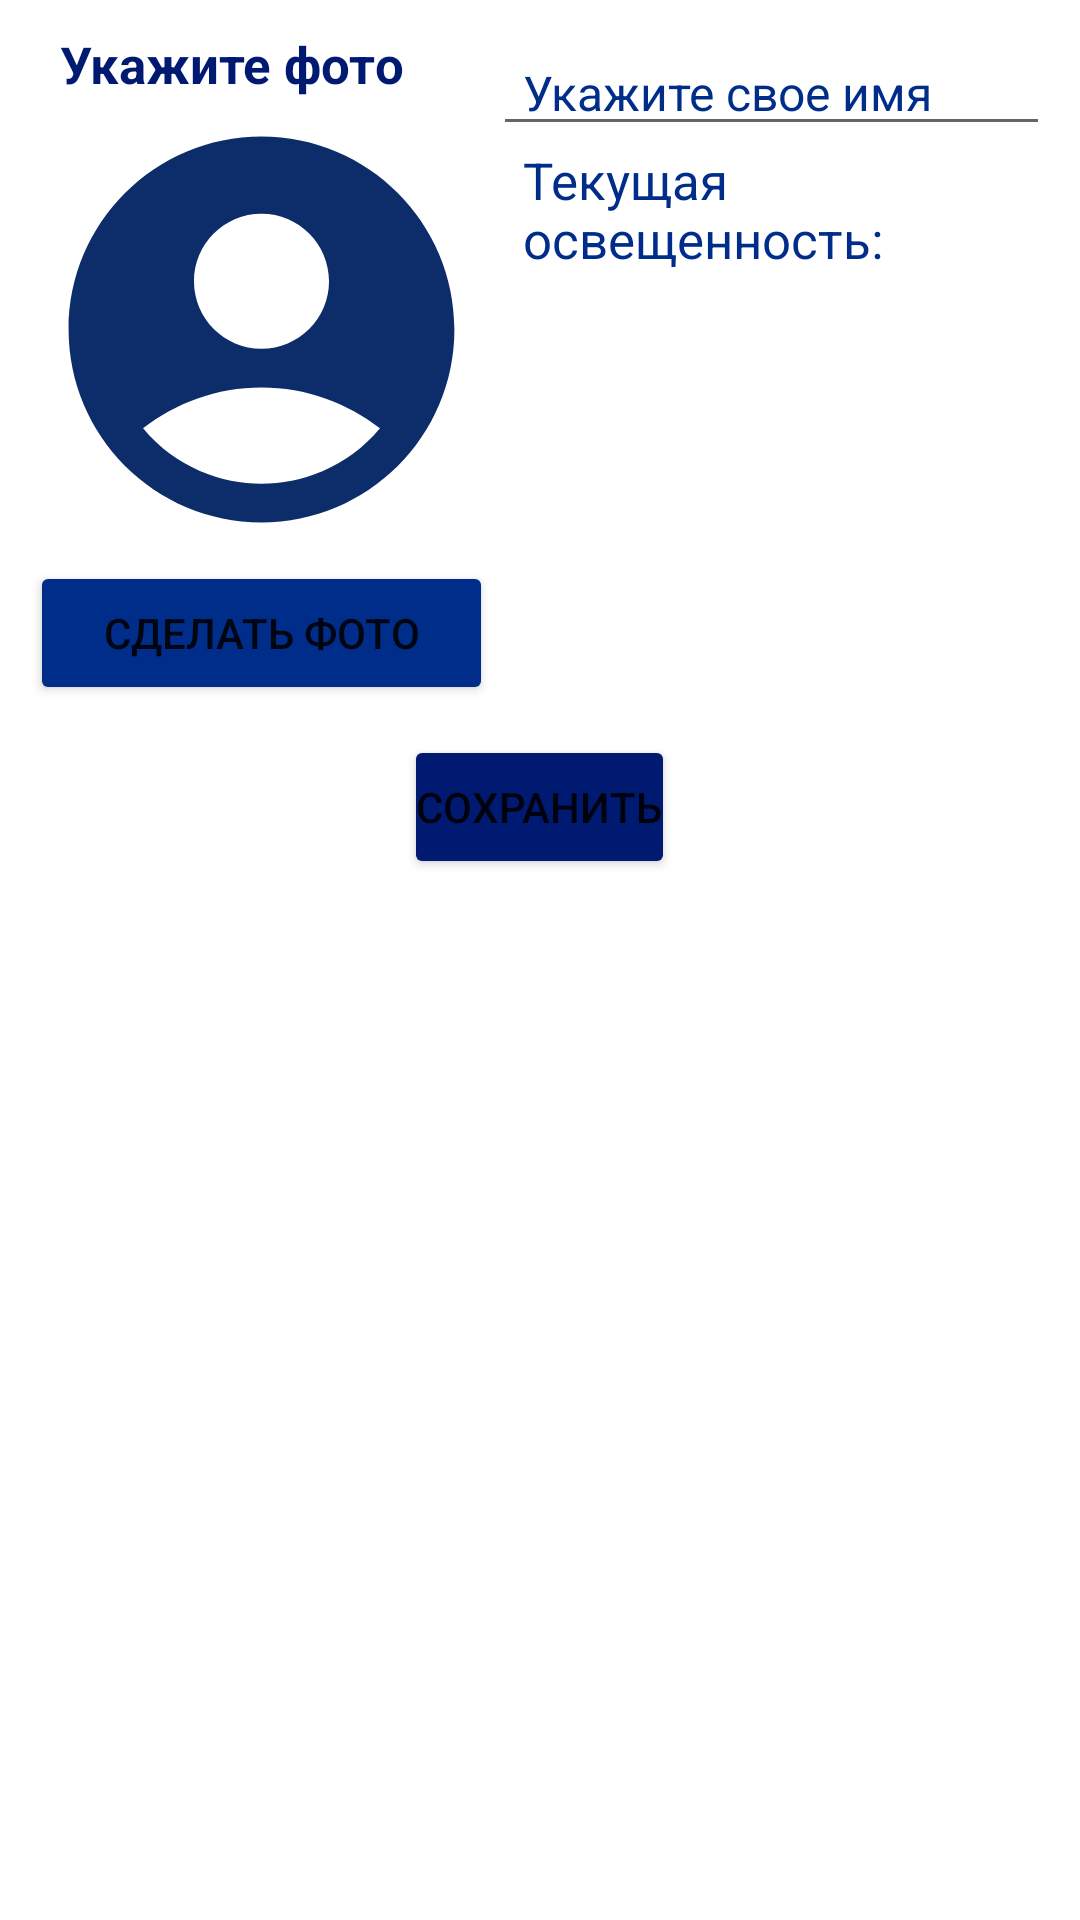

Produce the Android XML layout that renders to this screen, including the resource entries it uses.
<!-- AndroidManifest.xml: application theme Theme.TimetableForHSEPE -->
<!-- res/layout/activity_settings.xml -->
<?xml version="1.0" encoding="utf-8"?>
<LinearLayout
    xmlns:android="http://schemas.android.com/apk/res/android"
    xmlns:tools="http://schemas.android.com/tools"
    android:layout_width="match_parent"
    android:layout_height="match_parent"
    android:orientation="vertical"
    style="@style/UserInterfaceStyle"
    android:id="@+id/mainLayout">

    <TableRow
        android:layout_width="match_parent"
        android:layout_height="wrap_content"
        android:layout_margin="10dp"
        android:weightSum="11">

        <LinearLayout
            android:layout_height="wrap_content"
            android:layout_width="0dp"
            android:layout_weight="5"
            android:orientation="vertical">

            <TextView
                android:id="@+id/tvChoosePhoto"
                android:layout_width="wrap_content"
                android:layout_height="wrap_content"
                android:text="@string/choosePhoto"
                android:theme="@style/headerTextViewStyle" />

            <ImageView
                android:id="@+id/imgProfile"
                android:layout_width="match_parent"
                android:layout_height="match_parent"
                android:adjustViewBounds="true"
                android:contentDescription="@string/photoDescription"
                android:scaleType="fitCenter"
                android:src="@drawable/profile_picture_basic"
                tools:srcCompat="@tools:sample/avatars[0]" />

            <Button
                android:id="@+id/btnTakePhoto"
                android:layout_width="match_parent"
                android:layout_height="wrap_content"
                android:text="@string/makePhoto"
                android:theme="@style/ButtonStyle" />
        </LinearLayout>


        <LinearLayout
            android:layout_height="match_parent"
            android:layout_width="0dp"
            android:layout_weight="6"
            android:orientation="vertical">

            <EditText
                android:id="@+id/editTextTextPersonName"
                style="@style/EditTextStyle"
                android:layout_width="wrap_content"
                android:layout_height="wrap_content"
                android:autofillHints="Укажите свое имя"
                android:ems="10"
                android:inputType="textPersonName"
                android:selectAllOnFocus="false"
                android:text="@string/enterName"
                tools:ignore="LabelFor" />

            <TextView
                android:id="@+id/tvCurrentLux"
                style="@style/simpleTextViewStyle"
                android:layout_width="wrap_content"
                android:layout_height="wrap_content"
                android:text="@string/currentLight" />

            <TextView
                android:id="@+id/tvLuxAmount"
                style="@style/headerTextViewStyle"
                android:layout_width="match_parent"
                android:layout_height="wrap_content" />

        </LinearLayout>

    </TableRow>

    <Button
        android:id="@+id/btnSave"
        android:layout_width="wrap_content"
        android:layout_height="wrap_content"
        android:layout_gravity="center"
        android:gravity="center"
        android:text="@string/save"
        android:textAlignment="center"
        android:theme="@style/AdditionalButtonStyle" />

    <ListView
        android:id="@+id/sensorsList"
        style="@style/simpleTextViewStyle"
        android:layout_width="wrap_content"
        android:layout_height="wrap_content" />

</LinearLayout>
<!-- resources referenced by this layout -->
<resources>
  <!-- drawable profile_picture_basic (drawable) -->
  <vector android:height="256dp" android:tint="#0C2D69"
      android:viewportHeight="24" android:viewportWidth="24"
      android:width="256dp" xmlns:android="http://schemas.android.com/apk/res/android">
      <path android:fillColor="@android:color/white" android:pathData="M12,2C6.48,2 2,6.48 2,12s4.48,10 10,10s10,-4.48 10,-10S17.52,2 12,2zM12,6c1.93,0 3.5,1.57 3.5,3.5S13.93,13 12,13s-3.5,-1.57 -3.5,-3.5S10.07,6 12,6zM12,20c-2.03,0 -4.43,-0.82 -6.14,-2.88C7.55,15.8 9.68,15 12,15s4.45,0.8 6.14,2.12C16.43,19.18 14.03,20 12,20z"/>
  </vector>
  <string name="choosePhoto">Укажите фото</string>
  <string name="currentLight">Текущая освещенность:</string>
  <string name="enterName">Укажите свое имя</string>
  <string name="makePhoto">Сделать фото</string>
  <string name="photoDescription">аватар</string>
  <string name="save">Сохранить</string>
  <style name="AdditionalButtonStyle">
          <item name="android:paddingLeft">4dp</item>
          <item name="android:paddingRight">4dp</item>
          <item name="android:insetLeft">6dp</item>
          <item name="android:insetRight">6dp</item>
          <item name="android:insetTop">6dp</item>
          <item name="android:insetBottom">6dp</item>
          <item name="android:backgroundTint">@color/midnightBlue</item>
      </style>
  <style name="ButtonStyle">
          <item name="android:paddingLeft">4dp</item>
          <item name="android:paddingRight">4dp</item>
          <item name="android:insetLeft">6dp</item>
          <item name="android:insetRight">6dp</item>
          <item name="android:insetTop">6dp</item>
          <item name="android:insetBottom">6dp</item>
          <item name="android:backgroundTint">@color/resolutionBlue</item>
      </style>
  <style name="EditTextStyle">
          <item name="android:layout_width">match_parent</item>
          <item name="android:layout_height">wrap_content</item>
          <item name="android:paddingStart">10dp</item>
          <item name="android:paddingEnd">10dp</item>
          <item name="android:textSize">16sp</item>
          <item name="android:typeface">normal</item>
          <item name="android:textColor">@color/resolutionBlue</item>
      </style>
  <style name="UserInterfaceStyle">
          <item name="colorPrimary">@color/resolutionBlue</item>
          <item name="colorPrimaryVariant">@color/resolutionBlue</item>
          <item name="colorOnPrimary">@color/white</item>
          <item name="colorSecondary">@color/midnightBlue</item>
          <item name="colorSecondaryVariant">@color/midnightBlue</item>
          <item name="colorOnSecondary">@color/white</item>
          <item name="android:statusBarColor">?attr/colorPrimaryVariant</item>
      </style>
  <style name="headerTextViewStyle">
          <item name="android:layout_width">match_parent</item>
          <item name="android:layout_height">wrap_content</item>
          <item name="android:paddingStart">10dp</item>
          <item name="android:paddingEnd">10dp</item>
          <item name="android:textSize">17sp</item>
          <item name="android:typeface">normal</item>
          <item name="android:textColor">@color/midnightBlue</item>
          <item name="android:textStyle">bold</item>
      </style>
  <style name="simpleTextViewStyle">
          <item name="android:layout_width">match_parent</item>
          <item name="android:layout_height">wrap_content</item>
          <item name="android:paddingStart">10dp</item>
          <item name="android:paddingEnd">10dp</item>
          <item name="android:textSize">17sp</item>
          <item name="android:typeface">normal</item>
          <item name="android:textColor">@color/resolutionBlue</item>
      </style>
  <color name="midnightBlue">#001A72</color>
  <color name="resolutionBlue">#002D89</color>
  <color name="white">#FFFFFFFF</color>
  <color name="colorPrimary">#001A72</color>
  <color name="colorPrimaryVariant">#001859</color>
  <color name="colorSecondary">#002D89</color>
  <color name="colorSecondaryVariant">#0043AD</color>
</resources>
